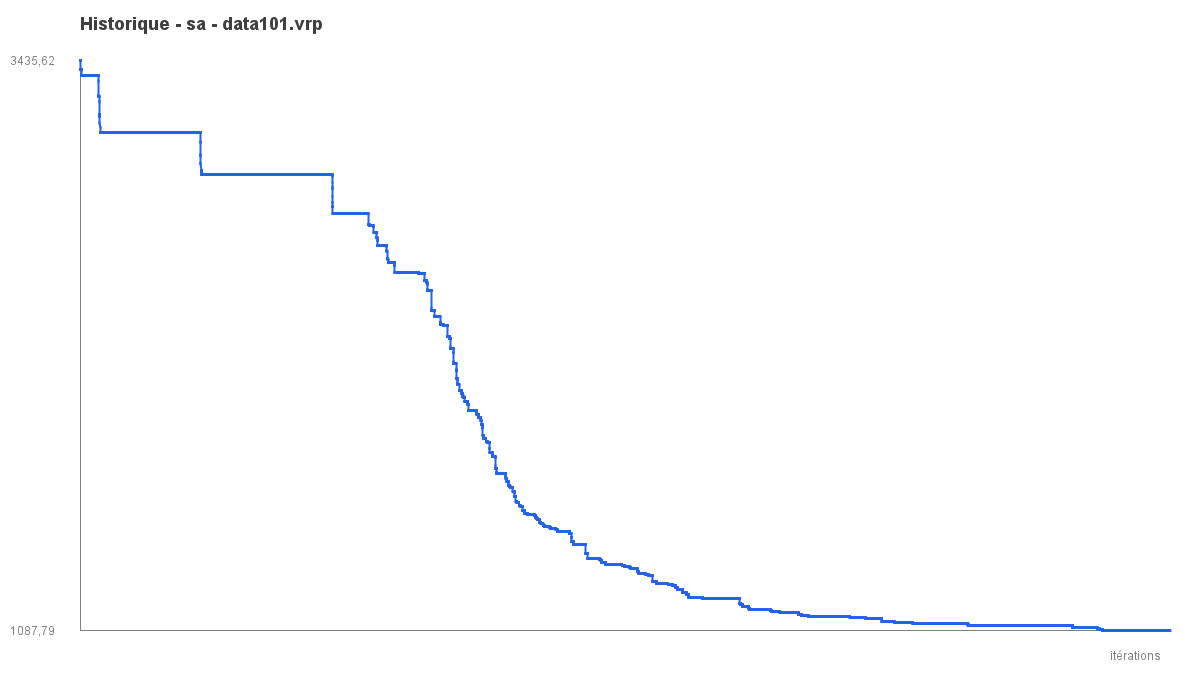

The file beside this chart, header and first rows:
iter, best_objective
1, 3436
2, 3436
3, 3436
4, 3436
5, 3436
6, 3436
7, 3436
8, 3436
9, 3436
10, 3436
11, 3436
12, 3436
13, 3436
14, 3436
15, 3436
16, 3436
17, 3436
18, 3402
19, 3402
20, 3402
21, 3402
22, 3402
23, 3402
24, 3402
25, 3402
26, 3402
27, 3402
28, 3402
29, 3402
30, 3402
31, 3402
32, 3402
33, 3402
34, 3402
35, 3402
36, 3402
37, 3402
38, 3402
39, 3402
40, 3402
41, 3402
42, 3402
43, 3402
44, 3402
45, 3375
46, 3375
47, 3375
48, 3375
49, 3375
50, 3375
51, 3375
52, 3375
53, 3375
54, 3375
55, 3375
56, 3375
57, 3375
58, 3375
59, 3375
60, 3375
... 29,940 more rows
